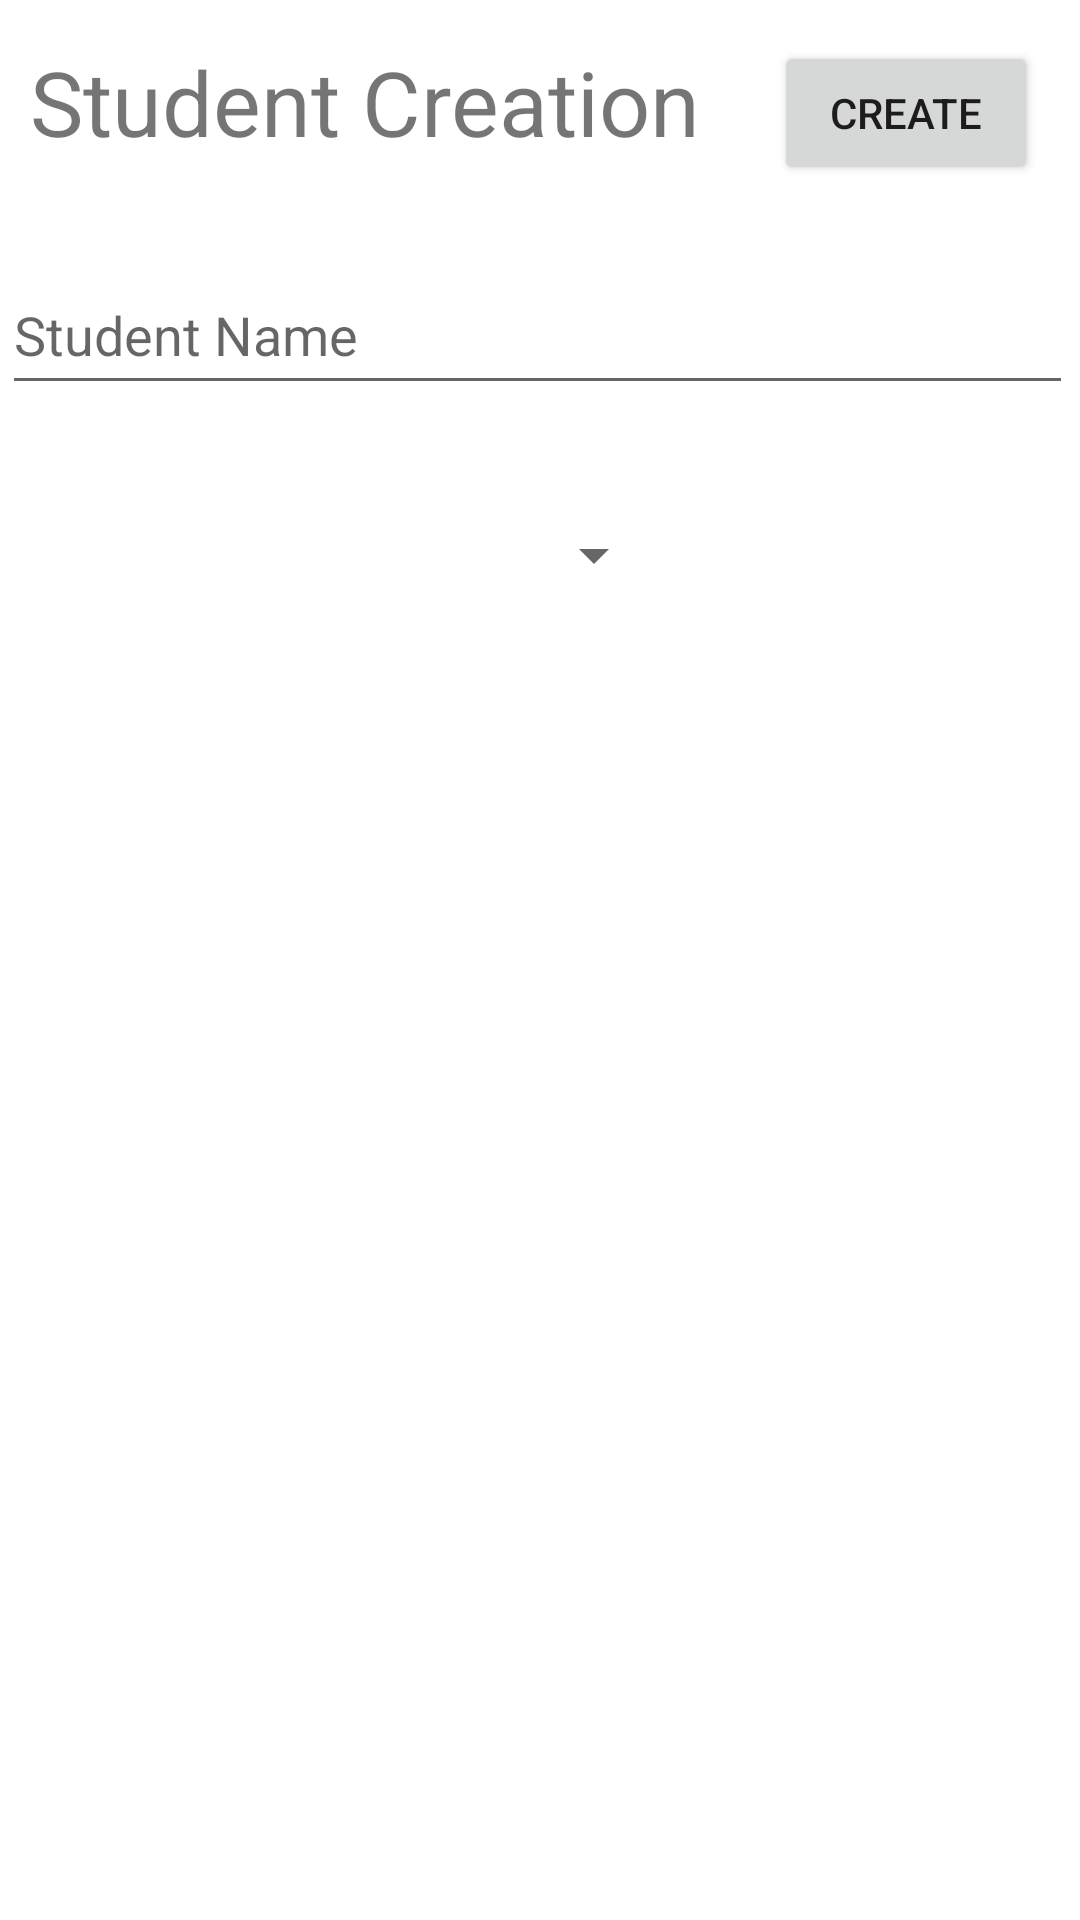

The Android layout XML behind this screen, and the referenced resources:
<!-- AndroidManifest.xml: application theme Theme.AppGrade -->
<!-- res/layout/activity_create_student.xml -->
<?xml version="1.0" encoding="utf-8"?>
<androidx.constraintlayout.widget.ConstraintLayout xmlns:android="http://schemas.android.com/apk/res/android"
    xmlns:app="http://schemas.android.com/apk/res-auto"
    xmlns:tools="http://schemas.android.com/tools"
    android:layout_width="match_parent"
    android:layout_height="match_parent"
    tools:context=".Create_Class">

    <EditText
        android:id="@+id/namingStudent"
        android:layout_width="357dp"
        android:layout_height="50dp"
        android:ems="10"
        android:hint="Student Name"
        android:inputType="textPersonName"
        app:layout_constraintBottom_toBottomOf="parent"
        app:layout_constraintEnd_toEndOf="parent"
        app:layout_constraintHorizontal_bias="0.253"
        app:layout_constraintStart_toStartOf="parent"
        app:layout_constraintTop_toTopOf="parent"
        app:layout_constraintVertical_bias="0.144" />

    <TextView
        android:id="@+id/textView2"
        android:layout_width="wrap_content"
        android:layout_height="wrap_content"
        android:text="Student Creation"
        android:textSize="30dp"
        app:layout_constraintBottom_toBottomOf="parent"
        app:layout_constraintEnd_toEndOf="parent"
        app:layout_constraintHorizontal_bias="0.074"
        app:layout_constraintStart_toStartOf="parent"
        app:layout_constraintTop_toTopOf="parent"
        app:layout_constraintVertical_bias="0.023" />


    <Spinner
        android:id="@+id/SpinnerSex"
        android:layout_width="210dp"
        android:layout_height="48dp"
        android:ems="10"
        android:hint="Grade Level"
        android:inputType="textPersonName"
        app:layout_constraintBottom_toBottomOf="parent"
        app:layout_constraintEnd_toEndOf="parent"
        app:layout_constraintHorizontal_bias="0.079"

        app:layout_constraintStart_toStartOf="parent"
        app:layout_constraintTop_toBottomOf="@+id/namingStudent"
        app:layout_constraintVertical_bias="0.057" />

    <Button
        android:id="@+id/createStudent"
        android:layout_width="wrap_content"
        android:layout_height="wrap_content"
        android:text="Create"
        app:layout_constraintBottom_toBottomOf="parent"
        app:layout_constraintEnd_toEndOf="parent"
        app:layout_constraintHorizontal_bias="0.949"
        app:layout_constraintStart_toStartOf="parent"
        app:layout_constraintTop_toTopOf="parent"
        app:layout_constraintVertical_bias="0.023" />
</androidx.constraintlayout.widget.ConstraintLayout>
<!-- resources referenced by this layout -->
<resources>
  <style name="Theme.AppGrade" parent="Theme.MaterialComponents.DayNight.DarkActionBar">
          
          <item name="colorPrimary">@color/purple_500</item>
          <item name="colorPrimaryVariant">@color/purple_700</item>
          <item name="colorOnPrimary">@color/white</item>
          
          <item name="colorSecondary">@color/teal_200</item>
          <item name="colorSecondaryVariant">@color/teal_700</item>
          <item name="colorOnSecondary">@color/black</item>
          
          <item name="android:statusBarColor" tools:targetApi="l">?attr/colorPrimaryVariant</item>
          
      </style>
  <!-- not gathered from this repository: default colours our renderer supplied (Android Studio template values) -->
  <color name="purple_500">#FF6200EE</color>
  <color name="purple_700">#FF3700B3</color>
  <color name="teal_200">#FF03DAC5</color>
  <color name="teal_700">#FF018786</color>
  <color name="black">#FF000000</color>
  <color name="white">#FFFFFFFF</color>
</resources>
